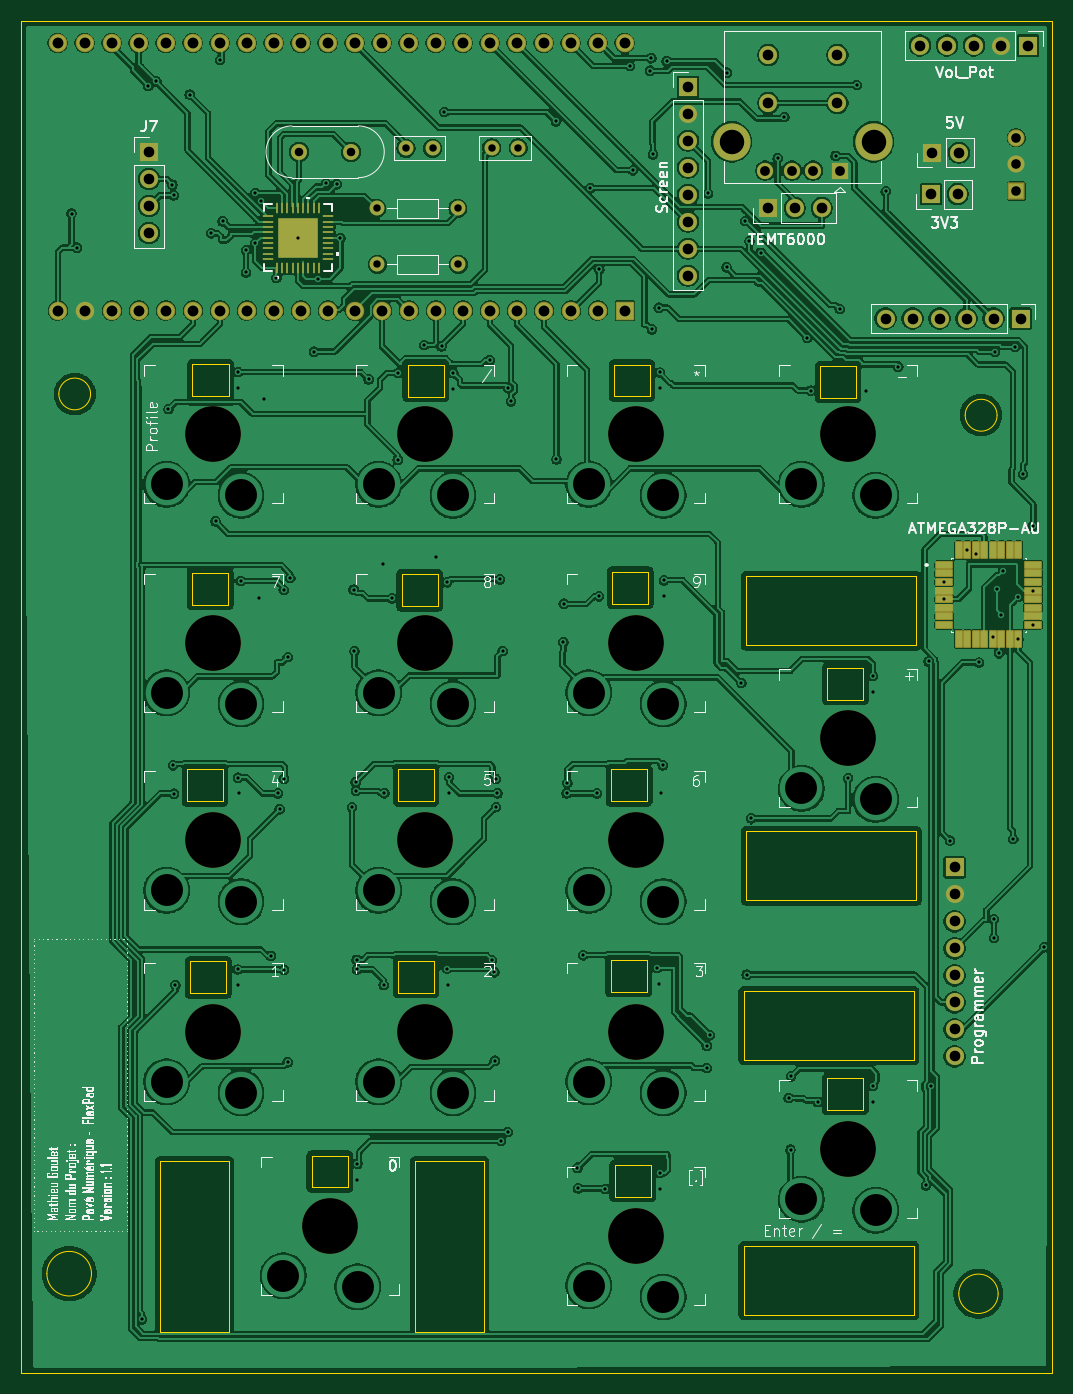
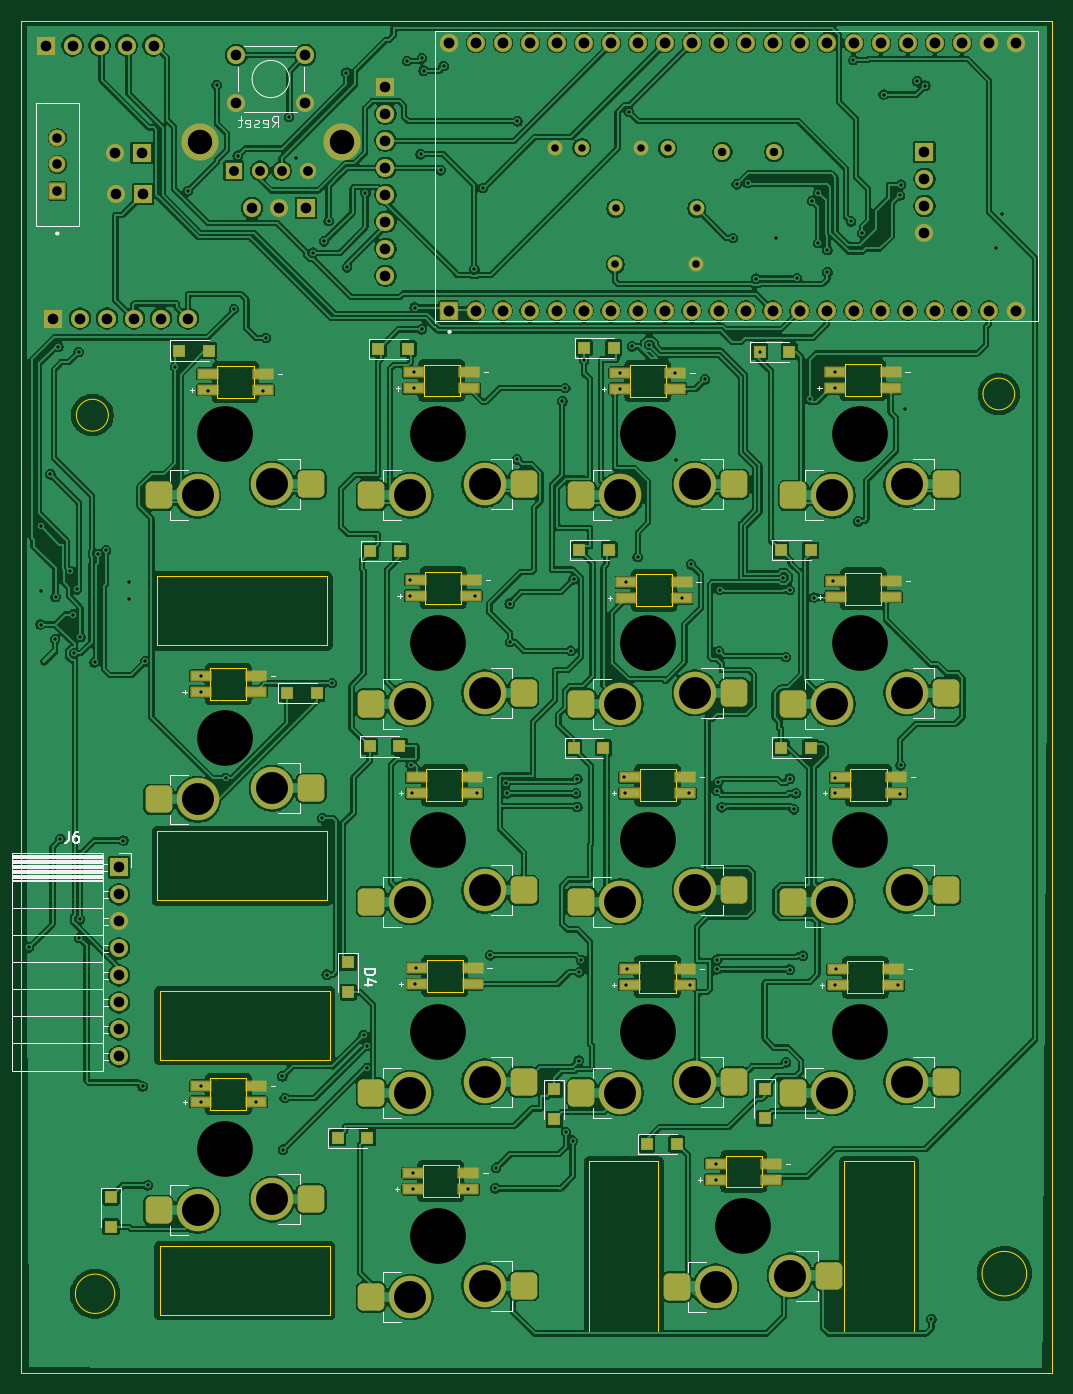
Circuit board: 11 layer files. Board 97.0 x 127.2 mm.
- bottom_copper: numberpad-B_Cu.gbr (581375 bytes)
- bottom_mask: numberpad-B_Mask.gbr (10722 bytes)
- paste: numberpad-B_Paste.gbr (5565 bytes)
- bottom_silk: numberpad-B_Silkscreen.gbr (21776 bytes)
- outline: numberpad-Edge_Cuts.gbr (5693 bytes)
- top_copper: numberpad-F_Cu.gbr (498921 bytes)
- top_mask: numberpad-F_Mask.gbr (7276 bytes)
- paste: numberpad-F_Paste.gbr (4316 bytes)
- top_silk: numberpad-F_Silkscreen.gbr (90343 bytes)
- drill: numberpad-NPTH.drl (563 bytes)
- drill: numberpad-PTH.drl (5414 bytes)

=== bottom_copper: numberpad-B_Cu.gbr (581375 bytes, source omitted) ===
=== bottom_mask: numberpad-B_Mask.gbr (10722 bytes, source omitted) ===
=== paste: numberpad-B_Paste.gbr ===
%TF.GenerationSoftware,KiCad,Pcbnew,10.0.0*%
%TF.CreationDate,2026-04-16T09:54:34-04:00*%
%TF.ProjectId,numberpad,6e756d62-6572-4706-9164-2e6b69636164,rev?*%
%TF.SameCoordinates,Original*%
%TF.FileFunction,Paste,Bot*%
%TF.FilePolarity,Positive*%
%FSLAX46Y46*%
G04 Gerber Fmt 4.6, Leading zero omitted, Abs format (unit mm)*
G04 Created by KiCad (PCBNEW 10.0.0) date 2026-04-16 09:54:34*
%MOMM*%
%LPD*%
G01*
G04 APERTURE LIST*
G04 Aperture macros list*
%AMRoundRect*
0 Rectangle with rounded corners*
0 $1 Rounding radius*
0 $2 $3 $4 $5 $6 $7 $8 $9 X,Y pos of 4 corners*
0 Add a 4 corners polygon primitive as box body*
4,1,4,$2,$3,$4,$5,$6,$7,$8,$9,$2,$3,0*
0 Add four circle primitives for the rounded corners*
1,1,$1+$1,$2,$3*
1,1,$1+$1,$4,$5*
1,1,$1+$1,$6,$7*
1,1,$1+$1,$8,$9*
0 Add four rect primitives between the rounded corners*
20,1,$1+$1,$2,$3,$4,$5,0*
20,1,$1+$1,$4,$5,$6,$7,0*
20,1,$1+$1,$6,$7,$8,$9,0*
20,1,$1+$1,$8,$9,$2,$3,0*%
G04 Aperture macros list end*
%ADD10RoundRect,0.500000X-0.750000X-0.775000X0.750000X-0.775000X0.750000X0.775000X-0.750000X0.775000X0*%
%ADD11R,1.800000X0.820000*%
%ADD12R,1.200000X1.200000*%
G04 APERTURE END LIST*
D10*
%TO.C,SW4*%
X104275000Y-141760000D03*
X89925000Y-140710000D03*
%TD*%
%TO.C,SW15*%
X104275000Y-85550000D03*
X89925000Y-84500000D03*
%TD*%
%TO.C,SW11*%
X104275000Y-105170000D03*
X89925000Y-104120000D03*
%TD*%
%TO.C,SW1*%
X104275000Y-160950000D03*
X89925000Y-159900000D03*
%TD*%
%TO.C,SW8*%
X104275000Y-123750000D03*
X89925000Y-122700000D03*
%TD*%
%TO.C,SW12*%
X124275000Y-114150000D03*
X109925000Y-113100000D03*
%TD*%
%TO.C,SW16*%
X124275000Y-85550000D03*
X109925000Y-84500000D03*
%TD*%
%TO.C,SW5*%
X124275000Y-152800000D03*
X109925000Y-151750000D03*
%TD*%
%TO.C,SW13*%
X50205000Y-84500000D03*
X64555000Y-85550000D03*
%TD*%
%TO.C,SW14*%
X70145000Y-84500000D03*
X84495000Y-85550000D03*
%TD*%
%TO.C,SW2*%
X50205000Y-140710000D03*
X64555000Y-141760000D03*
%TD*%
%TO.C,SW7*%
X70145000Y-122700000D03*
X84495000Y-123750000D03*
%TD*%
%TO.C,SW0*%
X61190000Y-158950000D03*
X75540000Y-160000000D03*
%TD*%
%TO.C,SW3*%
X70145000Y-140710000D03*
X84495000Y-141760000D03*
%TD*%
%TO.C,SW6*%
X50205000Y-122700000D03*
X64555000Y-123750000D03*
%TD*%
%TO.C,SW9*%
X50205000Y-104120000D03*
X64555000Y-105170000D03*
%TD*%
%TO.C,SW10*%
X70145000Y-104120000D03*
X84495000Y-105170000D03*
%TD*%
D11*
%TO.C,D23*%
X60090000Y-113570000D03*
X60090000Y-112070000D03*
X54890000Y-112070000D03*
X54890000Y-113570000D03*
%TD*%
%TO.C,D17*%
X71830000Y-149900000D03*
X71830000Y-148400000D03*
X66630000Y-148400000D03*
X66630000Y-149900000D03*
%TD*%
D12*
%TO.C,D13*%
X67740000Y-72020000D03*
X64940000Y-72020000D03*
%TD*%
%TO.C,D1*%
X107430000Y-145990000D03*
X104630000Y-145990000D03*
%TD*%
D11*
%TO.C,D24*%
X79930000Y-113560000D03*
X79930000Y-112060000D03*
X74730000Y-112060000D03*
X74730000Y-113560000D03*
%TD*%
D12*
%TO.C,D2*%
X67270000Y-141340000D03*
X67270000Y-144140000D03*
%TD*%
%TO.C,D6*%
X65720000Y-109260000D03*
X62920000Y-109260000D03*
%TD*%
%TO.C,D3*%
X87050000Y-141430000D03*
X87050000Y-144230000D03*
%TD*%
%TO.C,D11*%
X104340000Y-90810000D03*
X101540000Y-90810000D03*
%TD*%
%TO.C,D8*%
X104420000Y-109160000D03*
X101620000Y-109160000D03*
%TD*%
D11*
%TO.C,D25*%
X99990000Y-113570000D03*
X99990000Y-112070000D03*
X94790000Y-112070000D03*
X94790000Y-113570000D03*
%TD*%
D12*
%TO.C,D12*%
X112177500Y-104170000D03*
X109377500Y-104170000D03*
%TD*%
D11*
%TO.C,D28*%
X100100000Y-94975000D03*
X100100000Y-93475000D03*
X94900000Y-93475000D03*
X94900000Y-94975000D03*
%TD*%
%TO.C,D31*%
X80850000Y-75510000D03*
X80850000Y-74010000D03*
X75650000Y-74010000D03*
X75650000Y-75510000D03*
%TD*%
D12*
%TO.C,D10*%
X84700000Y-90670000D03*
X81900000Y-90670000D03*
%TD*%
D11*
%TO.C,D30*%
X60610000Y-75450000D03*
X60610000Y-73950000D03*
X55410000Y-73950000D03*
X55410000Y-75450000D03*
%TD*%
D12*
%TO.C,D5*%
X128750000Y-151550000D03*
X128750000Y-154350000D03*
%TD*%
D11*
%TO.C,D18*%
X100330000Y-150800000D03*
X100330000Y-149300000D03*
X95130000Y-149300000D03*
X95130000Y-150800000D03*
%TD*%
D12*
%TO.C,D4*%
X106440000Y-129470000D03*
X106440000Y-132270000D03*
%TD*%
D11*
%TO.C,D19*%
X60390000Y-131640000D03*
X60390000Y-130140000D03*
X55190000Y-130140000D03*
X55190000Y-131640000D03*
%TD*%
%TO.C,D20*%
X79940000Y-131570000D03*
X79940000Y-130070000D03*
X74740000Y-130070000D03*
X74740000Y-131570000D03*
%TD*%
%TO.C,D32*%
X100250000Y-75480000D03*
X100250000Y-73980000D03*
X95050000Y-73980000D03*
X95050000Y-75480000D03*
%TD*%
D12*
%TO.C,D14*%
X84250000Y-71650000D03*
X81450000Y-71650000D03*
%TD*%
D11*
%TO.C,D26*%
X60575000Y-95075000D03*
X60575000Y-93575000D03*
X55375000Y-93575000D03*
X55375000Y-95075000D03*
%TD*%
%TO.C,D21*%
X99940000Y-131510000D03*
X99940000Y-130010000D03*
X94740000Y-130010000D03*
X94740000Y-131510000D03*
%TD*%
%TO.C,D29*%
X120325000Y-104025000D03*
X120325000Y-102525000D03*
X115125000Y-102525000D03*
X115125000Y-104025000D03*
%TD*%
%TO.C,D33*%
X119640000Y-75620000D03*
X119640000Y-74120000D03*
X114440000Y-74120000D03*
X114440000Y-75620000D03*
%TD*%
%TO.C,D22*%
X120310000Y-142600000D03*
X120310000Y-141100000D03*
X115110000Y-141100000D03*
X115110000Y-142600000D03*
%TD*%
D12*
%TO.C,D16*%
X122347500Y-71920000D03*
X119547500Y-71920000D03*
%TD*%
D11*
%TO.C,D27*%
X80275000Y-95225000D03*
X80275000Y-93725000D03*
X75075000Y-93725000D03*
X75075000Y-95225000D03*
%TD*%
D12*
%TO.C,D9*%
X65730000Y-90700000D03*
X62930000Y-90700000D03*
%TD*%
%TO.C,D15*%
X103600000Y-71760000D03*
X100800000Y-71760000D03*
%TD*%
%TO.C,D7*%
X85220000Y-109290000D03*
X82420000Y-109290000D03*
%TD*%
%TO.C,D0*%
X78330000Y-146560000D03*
X75530000Y-146560000D03*
%TD*%
M02*

=== bottom_silk: numberpad-B_Silkscreen.gbr (21776 bytes, source omitted) ===
=== outline: numberpad-Edge_Cuts.gbr ===
%TF.GenerationSoftware,KiCad,Pcbnew,10.0.0*%
%TF.CreationDate,2026-04-16T09:54:35-04:00*%
%TF.ProjectId,numberpad,6e756d62-6572-4706-9164-2e6b69636164,rev?*%
%TF.SameCoordinates,Original*%
%TF.FileFunction,Profile,NP*%
%FSLAX46Y46*%
G04 Gerber Fmt 4.6, Leading zero omitted, Abs format (unit mm)*
G04 Created by KiCad (PCBNEW 10.0.0) date 2026-04-16 09:54:35*
%MOMM*%
%LPD*%
G01*
G04 APERTURE LIST*
%TA.AperFunction,Profile*%
%ADD10C,0.050000*%
%TD*%
%TA.AperFunction,Profile*%
%ADD11C,0.120000*%
%TD*%
%TA.AperFunction,Profile*%
%ADD12C,0.010000*%
%TD*%
G04 APERTURE END LIST*
D10*
X40190000Y-40870000D02*
X137190000Y-40870000D01*
X137190000Y-168090000D01*
X40190000Y-168090000D01*
X40190000Y-40870000D01*
X46806974Y-158760000D02*
G75*
G02*
X42613026Y-158760000I-2096974J0D01*
G01*
X42613026Y-158760000D02*
G75*
G02*
X46806974Y-158760000I2096974J0D01*
G01*
X46720000Y-76000000D02*
G75*
G02*
X43735976Y-76000000I-1492012J0D01*
G01*
X43735976Y-76000000D02*
G75*
G02*
X46720000Y-76000000I1492012J0D01*
G01*
X132100000Y-160650000D02*
G75*
G02*
X128400000Y-160650000I-1850000J0D01*
G01*
X128400000Y-160650000D02*
G75*
G02*
X132100000Y-160650000I1850000J0D01*
G01*
X132000000Y-78000000D02*
G75*
G02*
X129000000Y-78000000I-1500000J0D01*
G01*
X129000000Y-78000000D02*
G75*
G02*
X132000000Y-78000000I1500000J0D01*
G01*
%TO.C,REF\u002A\u002A*%
D11*
X108175000Y-132150000D02*
X124175000Y-132150000D01*
X124175000Y-138650000D01*
X108175000Y-138650000D01*
X108175000Y-132150000D01*
X108175000Y-156150000D02*
X124175000Y-156150000D01*
X124175000Y-162650000D01*
X108175000Y-162650000D01*
X108175000Y-156150000D01*
X108412500Y-93150000D02*
X124412500Y-93150000D01*
X124412500Y-99650000D01*
X108412500Y-99650000D01*
X108412500Y-93150000D01*
X108412500Y-117150000D02*
X124412500Y-117150000D01*
X124412500Y-123650000D01*
X108412500Y-123650000D01*
X108412500Y-117150000D01*
X53250000Y-148205000D02*
X59750000Y-148205000D01*
X59750000Y-164205000D01*
X53250000Y-164205000D01*
X53250000Y-148205000D01*
X77250000Y-148205000D02*
X83750000Y-148205000D01*
X83750000Y-164205000D01*
X77250000Y-164205000D01*
X77250000Y-148205000D01*
%TO.C,D23*%
D12*
X55790000Y-111320000D02*
X55790000Y-114320000D01*
X55790000Y-114320000D02*
X59190000Y-114320000D01*
X59190000Y-111320000D02*
X55790000Y-111320000D01*
X59190000Y-114320000D02*
X59190000Y-111320000D01*
%TO.C,D17*%
X67530000Y-147650000D02*
X67530000Y-150650000D01*
X67530000Y-150650000D02*
X70930000Y-150650000D01*
X70930000Y-147650000D02*
X67530000Y-147650000D01*
X70930000Y-150650000D02*
X70930000Y-147650000D01*
%TO.C,D24*%
X75630000Y-111310000D02*
X75630000Y-114310000D01*
X75630000Y-114310000D02*
X79030000Y-114310000D01*
X79030000Y-111310000D02*
X75630000Y-111310000D01*
X79030000Y-114310000D02*
X79030000Y-111310000D01*
%TO.C,D25*%
X95690000Y-111320000D02*
X95690000Y-114320000D01*
X95690000Y-114320000D02*
X99090000Y-114320000D01*
X99090000Y-111320000D02*
X95690000Y-111320000D01*
X99090000Y-114320000D02*
X99090000Y-111320000D01*
%TO.C,D28*%
X95800000Y-92725000D02*
X95800000Y-95725000D01*
X95800000Y-95725000D02*
X99200000Y-95725000D01*
X99200000Y-92725000D02*
X95800000Y-92725000D01*
X99200000Y-95725000D02*
X99200000Y-92725000D01*
%TO.C,D31*%
X76550000Y-73260000D02*
X76550000Y-76260000D01*
X76550000Y-76260000D02*
X79950000Y-76260000D01*
X79950000Y-73260000D02*
X76550000Y-73260000D01*
X79950000Y-76260000D02*
X79950000Y-73260000D01*
%TO.C,D30*%
X56310000Y-73200000D02*
X56310000Y-76200000D01*
X56310000Y-76200000D02*
X59710000Y-76200000D01*
X59710000Y-73200000D02*
X56310000Y-73200000D01*
X59710000Y-76200000D02*
X59710000Y-73200000D01*
%TO.C,D18*%
X96030000Y-148550000D02*
X96030000Y-151550000D01*
X96030000Y-151550000D02*
X99430000Y-151550000D01*
X99430000Y-148550000D02*
X96030000Y-148550000D01*
X99430000Y-151550000D02*
X99430000Y-148550000D01*
%TO.C,D19*%
X56090000Y-129390000D02*
X56090000Y-132390000D01*
X56090000Y-132390000D02*
X59490000Y-132390000D01*
X59490000Y-129390000D02*
X56090000Y-129390000D01*
X59490000Y-132390000D02*
X59490000Y-129390000D01*
%TO.C,D20*%
X75640000Y-129320000D02*
X75640000Y-132320000D01*
X75640000Y-132320000D02*
X79040000Y-132320000D01*
X79040000Y-129320000D02*
X75640000Y-129320000D01*
X79040000Y-132320000D02*
X79040000Y-129320000D01*
%TO.C,D32*%
X95950000Y-73230000D02*
X95950000Y-76230000D01*
X95950000Y-76230000D02*
X99350000Y-76230000D01*
X99350000Y-73230000D02*
X95950000Y-73230000D01*
X99350000Y-76230000D02*
X99350000Y-73230000D01*
%TO.C,D26*%
X56275000Y-92825000D02*
X56275000Y-95825000D01*
X56275000Y-95825000D02*
X59675000Y-95825000D01*
X59675000Y-92825000D02*
X56275000Y-92825000D01*
X59675000Y-95825000D02*
X59675000Y-92825000D01*
%TO.C,D21*%
X95640000Y-129260000D02*
X95640000Y-132260000D01*
X95640000Y-132260000D02*
X99040000Y-132260000D01*
X99040000Y-129260000D02*
X95640000Y-129260000D01*
X99040000Y-132260000D02*
X99040000Y-129260000D01*
%TO.C,D29*%
X116025000Y-101775000D02*
X116025000Y-104775000D01*
X116025000Y-104775000D02*
X119425000Y-104775000D01*
X119425000Y-101775000D02*
X116025000Y-101775000D01*
X119425000Y-104775000D02*
X119425000Y-101775000D01*
%TO.C,D33*%
X115340000Y-73370000D02*
X115340000Y-76370000D01*
X115340000Y-76370000D02*
X118740000Y-76370000D01*
X118740000Y-73370000D02*
X115340000Y-73370000D01*
X118740000Y-76370000D02*
X118740000Y-73370000D01*
%TO.C,D22*%
X116010000Y-140350000D02*
X116010000Y-143350000D01*
X116010000Y-143350000D02*
X119410000Y-143350000D01*
X119410000Y-140350000D02*
X116010000Y-140350000D01*
X119410000Y-143350000D02*
X119410000Y-140350000D01*
%TO.C,D27*%
X75975000Y-92975000D02*
X75975000Y-95975000D01*
X75975000Y-95975000D02*
X79375000Y-95975000D01*
X79375000Y-92975000D02*
X75975000Y-92975000D01*
X79375000Y-95975000D02*
X79375000Y-92975000D01*
%TD*%
M02*

=== top_copper: numberpad-F_Cu.gbr (498921 bytes, source omitted) ===
=== top_mask: numberpad-F_Mask.gbr (7276 bytes, source omitted) ===
=== paste: numberpad-F_Paste.gbr ===
%TF.GenerationSoftware,KiCad,Pcbnew,10.0.0*%
%TF.CreationDate,2026-04-16T09:54:34-04:00*%
%TF.ProjectId,numberpad,6e756d62-6572-4706-9164-2e6b69636164,rev?*%
%TF.SameCoordinates,Original*%
%TF.FileFunction,Paste,Top*%
%TF.FilePolarity,Positive*%
%FSLAX46Y46*%
G04 Gerber Fmt 4.6, Leading zero omitted, Abs format (unit mm)*
G04 Created by KiCad (PCBNEW 10.0.0) date 2026-04-16 09:54:34*
%MOMM*%
%LPD*%
G01*
G04 APERTURE LIST*
G04 Aperture macros list*
%AMRoundRect*
0 Rectangle with rounded corners*
0 $1 Rounding radius*
0 $2 $3 $4 $5 $6 $7 $8 $9 X,Y pos of 4 corners*
0 Add a 4 corners polygon primitive as box body*
4,1,4,$2,$3,$4,$5,$6,$7,$8,$9,$2,$3,0*
0 Add four circle primitives for the rounded corners*
1,1,$1+$1,$2,$3*
1,1,$1+$1,$4,$5*
1,1,$1+$1,$6,$7*
1,1,$1+$1,$8,$9*
0 Add four rect primitives between the rounded corners*
20,1,$1+$1,$2,$3,$4,$5,0*
20,1,$1+$1,$4,$5,$6,$7,0*
20,1,$1+$1,$6,$7,$8,$9,0*
20,1,$1+$1,$8,$9,$2,$3,0*%
G04 Aperture macros list end*
%ADD10C,0.000000*%
%ADD11R,1.066800X0.254000*%
%ADD12R,0.254000X1.066800*%
%ADD13R,3.810000X3.810000*%
%ADD14RoundRect,0.068750X-0.666250X-0.206250X0.666250X-0.206250X0.666250X0.206250X-0.666250X0.206250X0*%
%ADD15RoundRect,0.068750X-0.206250X-0.666250X0.206250X-0.666250X0.206250X0.666250X-0.206250X0.666250X0*%
G04 APERTURE END LIST*
D10*
%TO.C,U3*%
G36*
X65485000Y-60555000D02*
G01*
X64415000Y-60555000D01*
X64415000Y-59485000D01*
X65485000Y-59485000D01*
X65485000Y-60555000D01*
G37*
G36*
X65485000Y-61825000D02*
G01*
X64415000Y-61825000D01*
X64415000Y-60755000D01*
X65485000Y-60755000D01*
X65485000Y-61825000D01*
G37*
G36*
X65485000Y-63095000D02*
G01*
X64415000Y-63095000D01*
X64415000Y-62025000D01*
X65485000Y-62025000D01*
X65485000Y-63095000D01*
G37*
G36*
X66755000Y-60555000D02*
G01*
X65685000Y-60555000D01*
X65685000Y-59485000D01*
X66755000Y-59485000D01*
X66755000Y-60555000D01*
G37*
G36*
X66755000Y-61825000D02*
G01*
X65685000Y-61825000D01*
X65685000Y-60755000D01*
X66755000Y-60755000D01*
X66755000Y-61825000D01*
G37*
G36*
X66755000Y-63095000D02*
G01*
X65685000Y-63095000D01*
X65685000Y-62025000D01*
X66755000Y-62025000D01*
X66755000Y-63095000D01*
G37*
G36*
X68025000Y-60555000D02*
G01*
X66955000Y-60555000D01*
X66955000Y-59485000D01*
X68025000Y-59485000D01*
X68025000Y-60555000D01*
G37*
G36*
X68025000Y-61825000D02*
G01*
X66955000Y-61825000D01*
X66955000Y-60755000D01*
X68025000Y-60755000D01*
X68025000Y-61825000D01*
G37*
G36*
X68025000Y-63095000D02*
G01*
X66955000Y-63095000D01*
X66955000Y-62025000D01*
X68025000Y-62025000D01*
X68025000Y-63095000D01*
G37*
%TD*%
D11*
%TO.C,U3*%
X63400600Y-59289999D03*
X63400600Y-59790000D03*
X63400600Y-60289999D03*
X63400600Y-60790001D03*
X63400600Y-61290000D03*
X63400600Y-61789999D03*
X63400600Y-62290001D03*
X63400600Y-62790000D03*
X63400600Y-63290001D03*
D12*
X64219999Y-64109400D03*
X64720000Y-64109400D03*
X65219999Y-64109400D03*
X65720001Y-64109400D03*
X66220000Y-64109400D03*
X66719999Y-64109400D03*
X67220001Y-64109400D03*
X67720000Y-64109400D03*
X68220001Y-64109400D03*
D11*
X69039400Y-63290001D03*
X69039400Y-62790000D03*
X69039400Y-62290001D03*
X69039400Y-61789999D03*
X69039400Y-61290000D03*
X69039400Y-60790001D03*
X69039400Y-60289999D03*
X69039400Y-59790000D03*
X69039400Y-59289999D03*
D12*
X68220001Y-58470600D03*
X67720000Y-58470600D03*
X67220001Y-58470600D03*
X66719999Y-58470600D03*
X66220000Y-58470600D03*
X65720001Y-58470600D03*
X65219999Y-58470600D03*
X64720000Y-58470600D03*
X64219999Y-58470600D03*
D13*
X66220000Y-61290000D03*
%TD*%
D14*
%TO.C,U1*%
X127040000Y-92090000D03*
X127040000Y-92890000D03*
X127040000Y-93690000D03*
X127040000Y-94490000D03*
X127040000Y-95290000D03*
X127040000Y-96090000D03*
X127040000Y-96890000D03*
X127040000Y-97690000D03*
D15*
X128410000Y-99060000D03*
X129210000Y-99060000D03*
X130010000Y-99060000D03*
X130810000Y-99060000D03*
X131610000Y-99060000D03*
X132410000Y-99060000D03*
X133210000Y-99060000D03*
X134010000Y-99060000D03*
D14*
X135380000Y-97690000D03*
X135380000Y-96890000D03*
X135380000Y-96090000D03*
X135380000Y-95290000D03*
X135380000Y-94490000D03*
X135380000Y-93690000D03*
X135380000Y-92890000D03*
X135380000Y-92090000D03*
D15*
X134010000Y-90720000D03*
X133210000Y-90720000D03*
X132410000Y-90720000D03*
X131610000Y-90720000D03*
X130810000Y-90720000D03*
X130010000Y-90720000D03*
X129210000Y-90720000D03*
X128410000Y-90720000D03*
%TD*%
M02*

=== top_silk: numberpad-F_Silkscreen.gbr (90343 bytes, source omitted) ===
=== drill: numberpad-NPTH.drl ===
M48
; DRILL file KiCad 10.0.0 date 2026-04-16T09:54:37
; FORMAT={-:-/ absolute / metric / decimal}
; #@! TF.CreationDate,2026-04-16T09:54:37-04:00
; #@! TF.GenerationSoftware,Kicad,Pcbnew,10.0.0
; #@! TF.FileFunction,NonPlated,1,2,NPTH
FMAT,2
METRIC
; #@! TA.AperFunction,NonPlated,NPTH,ComponentDrill
T1C5.250
%
G90
G05
T1
X58.28Y-79.8
X58.28Y-99.42
X58.28Y-118.0
X58.28Y-136.01
X69.265Y-154.25
X78.22Y-79.8
X78.22Y-99.42
X78.22Y-118.0
X78.22Y-136.01
X98.0Y-79.8
X98.0Y-99.42
X98.0Y-118.0
X98.0Y-136.01
X98.0Y-155.2
X118.0Y-79.8
X118.0Y-108.4
X118.0Y-147.05
M30

=== drill: numberpad-PTH.drl (5414 bytes, source omitted) ===
